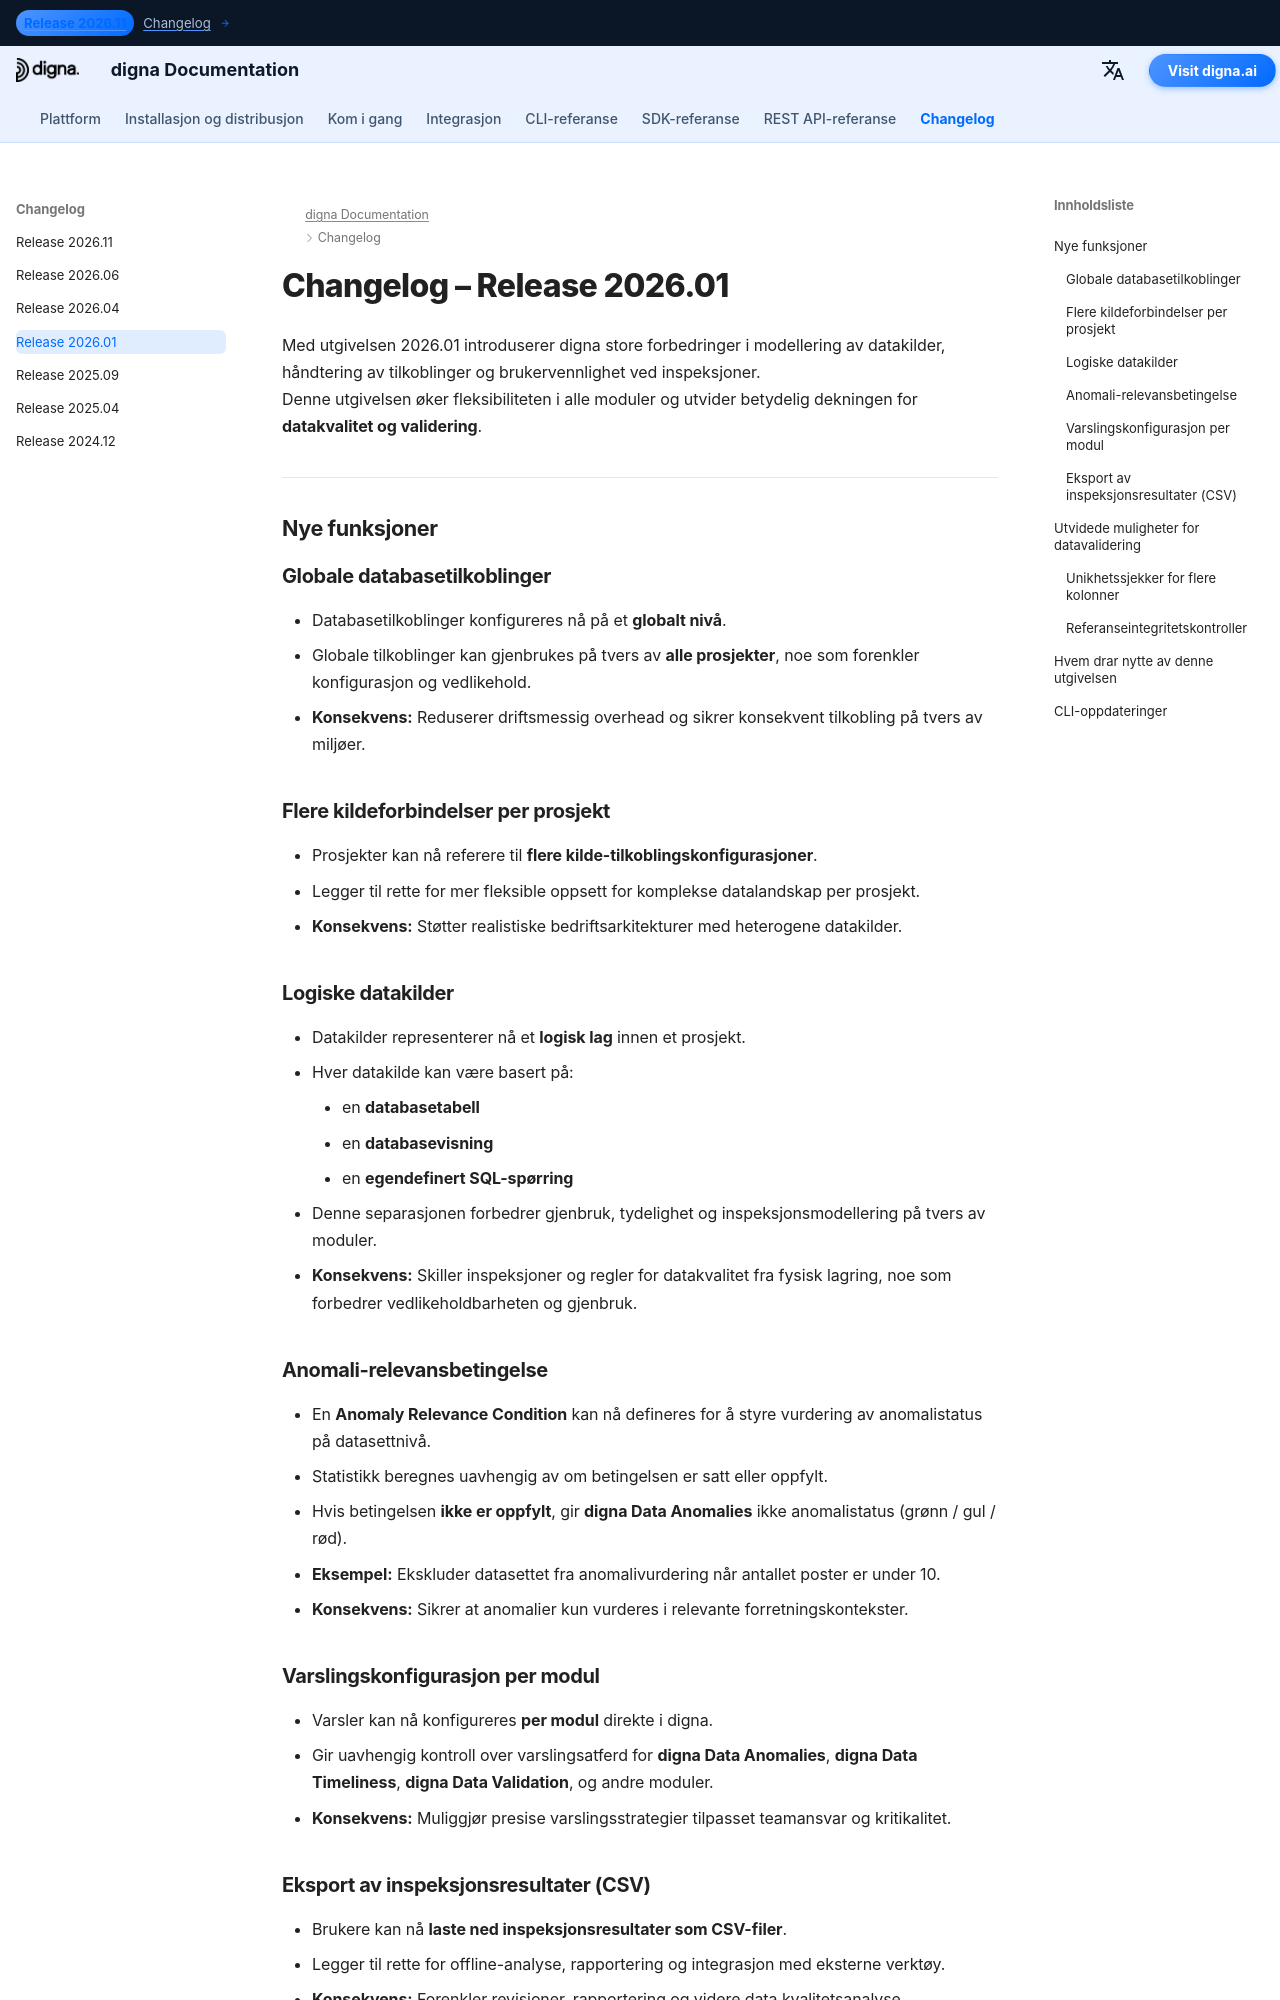

repository: dignaai/digna-docs · page: nb/changelog/Release_202601/index.html · generator: mkdocs

---
title: digna Utgivelse 2026.01 | Logiske datakilder, Globale tilkoblinger & Avansert datavalidering
description: Lær hva som er nytt i digna Utgivelse 2026.01. Denne versjonen introduserer globale databasetilkoblinger, logiske datakilder, betingelser for anomalirelevans, CSV-eksport og avansert datavalidering inkludert kontroller for referanseintegritet.
keywords: digna Utgivelse 2026.01, digna endringslogg, digna datakilde, digna database-tilkoblinger, digna Data Anomalies, digna Data Validation, referanseintegritetsvalidering, regler for datakvalitet, dataobservabilitet, digna CSV-eksport
image: /assets/logo_square.png
---

# Changelog – Release 2026.01  

Med utgivelsen 2026.01 introduserer digna store forbedringer i modellering av datakilder, håndtering av tilkoblinger og brukervennlighet ved inspeksjoner.  
Denne utgivelsen øker fleksibiliteten i alle moduler og utvider betydelig dekningen for **datakvalitet og validering**.

---

## Nye funksjoner  

### Globale databasetilkoblinger  
- Databasetilkoblinger konfigureres nå på et **globalt nivå**.  
- Globale tilkoblinger kan gjenbrukes på tvers av **alle prosjekter**, noe som forenkler konfigurasjon og vedlikehold.  
- **Konsekvens:** Reduserer driftsmessig overhead og sikrer konsekvent tilkobling på tvers av miljøer.

### Flere kildeforbindelser per prosjekt  
- Prosjekter kan nå referere til **flere kilde-tilkoblingskonfigurasjoner**.  
- Legger til rette for mer fleksible oppsett for komplekse datalandskap per prosjekt.  
- **Konsekvens:** Støtter realistiske bedriftsarkitekturer med heterogene datakilder.

### Logiske datakilder  
- Datakilder representerer nå et **logisk lag** innen et prosjekt.  
- Hver datakilde kan være basert på:
    - en **databasetabell**
    - en **databasevisning**
    - en **egendefinert SQL-spørring**  
- Denne separasjonen forbedrer gjenbruk, tydelighet og inspeksjonsmodellering på tvers av moduler.  
- **Konsekvens:** Skiller inspeksjoner og regler for datakvalitet fra fysisk lagring, noe som forbedrer vedlikeholdbarheten og gjenbruk.

### Anomali-relevansbetingelse  
- En **Anomaly Relevance Condition** kan nå defineres for å styre vurdering av anomalistatus på datasettnivå.  
- Statistikk beregnes uavhengig av om betingelsen er satt eller oppfylt.  
- Hvis betingelsen **ikke er oppfylt**, gir **digna Data Anomalies** ikke anomalistatus (grønn / gul / rød).  
- **Eksempel:** Ekskluder datasettet fra anomalivurdering når antallet poster er under 10.  
- **Konsekvens:** Sikrer at anomalier kun vurderes i relevante forretningskontekster.
